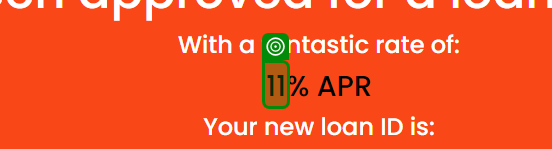
Task: Creating first Test Automation Project as part of UiPath Test Suite Traininig
Workflow: TestCase1

Step 1: get-text from the element in window 'UiBank' (chrome.exe)
